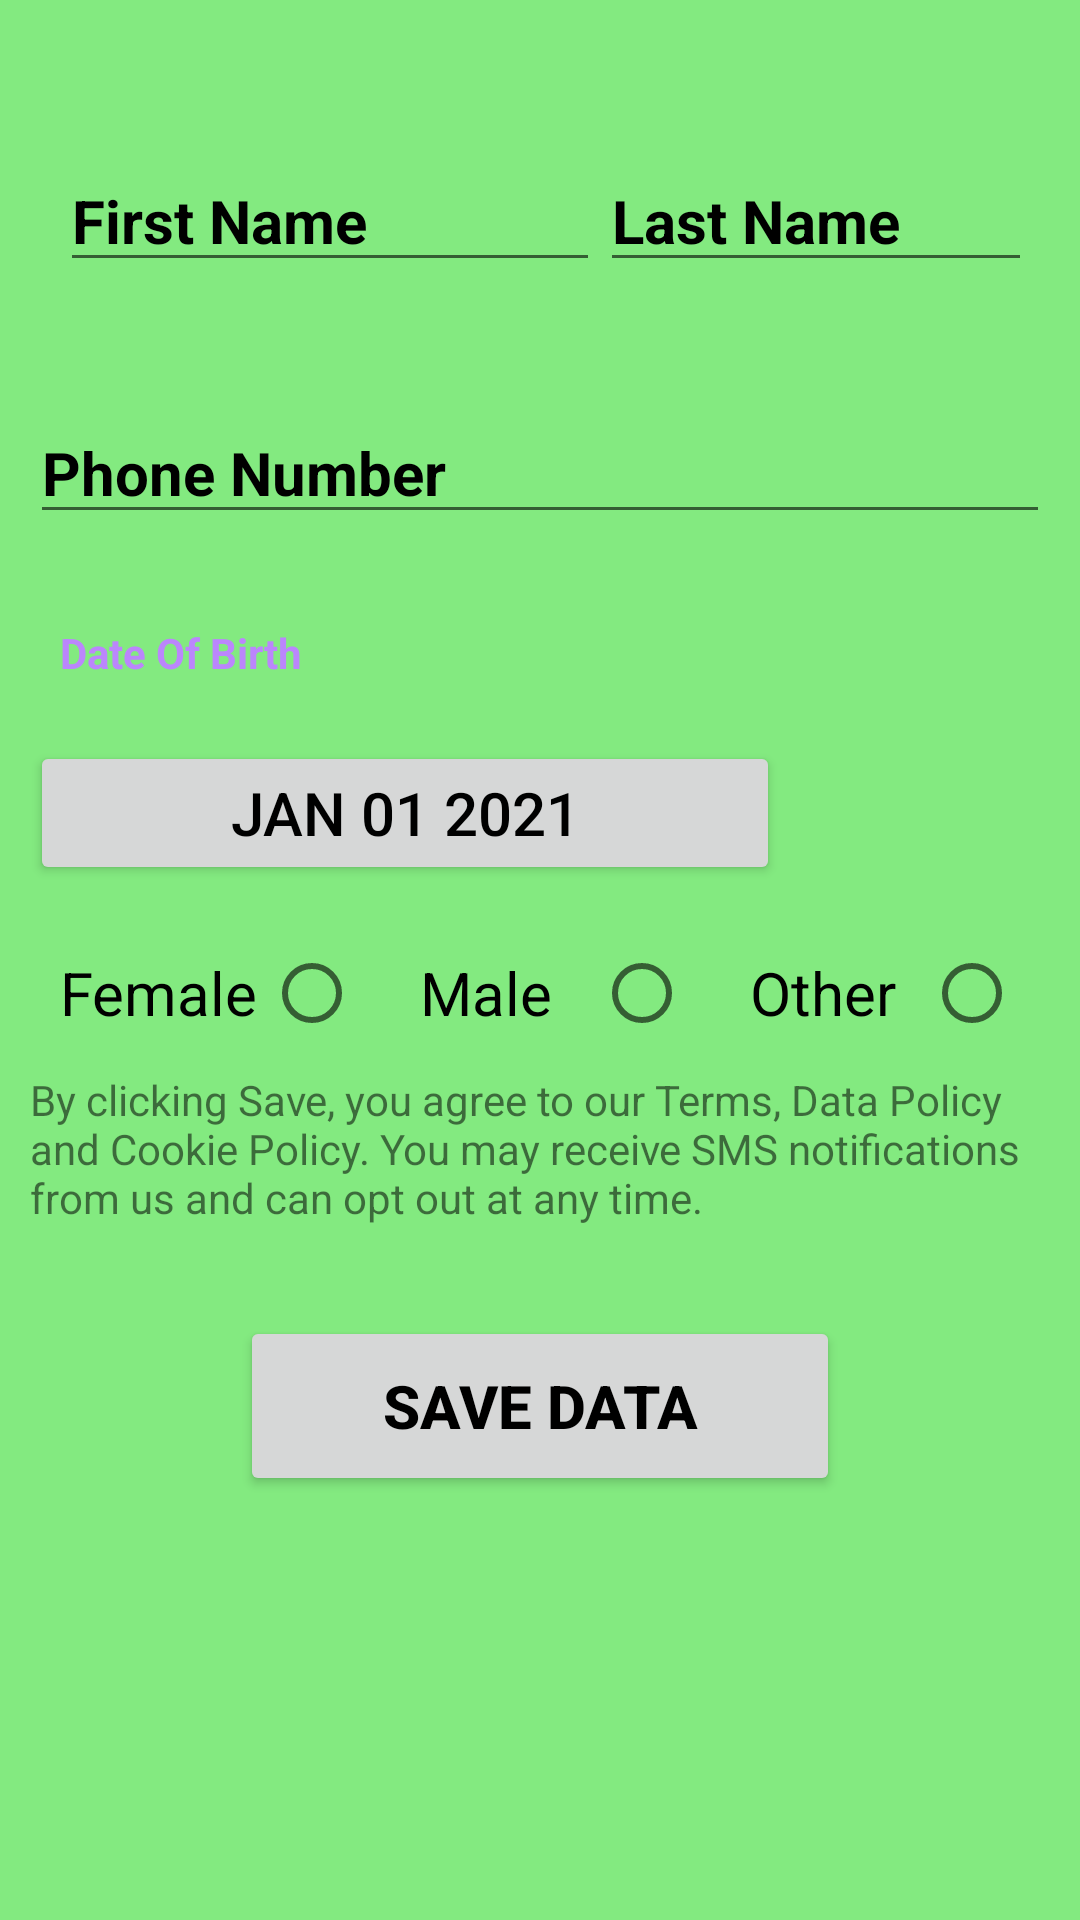

The Android layout XML behind this screen, and the referenced resources:
<!-- AndroidManifest.xml: application theme Theme.Lok_Lagbe -->
<!-- res/layout/activity_customersetupprofile.xml -->
<?xml version="1.0" encoding="utf-8"?>
<LinearLayout xmlns:android="http://schemas.android.com/apk/res/android"
    xmlns:app="http://schemas.android.com/apk/res-auto"
    xmlns:tools="http://schemas.android.com/tools"
    android:layout_width="match_parent"
    android:layout_height="match_parent"
    android:background="#8D25DF1F"
    android:orientation="vertical"
    android:padding="10dp"
    tools:context=".CustomerSetupProfile">

    <LinearLayout
        android:layout_marginTop="30dp"
        android:layout_marginBottom="30dp"
        android:layout_width="wrap_content"
        android:layout_height="wrap_content"
        android:orientation="horizontal"
        android:padding="10dp">


        <EditText
            android:layout_width="180dp"
            android:layout_height="wrap_content"
            android:hint="First Name"
            android:textSize="20sp"
            android:textStyle="bold"
            android:textColorHint="@color/black"
            android:textColor="@color/black"
            android:id="@+id/firstNameId">
        </EditText>
        <EditText
            android:layout_width="180dp"
            android:layout_height="wrap_content"
            android:hint="Last Name"
            android:textColorHint="@color/black"
            android:textSize="20sp"
            android:textStyle="bold"
            android:id="@+id/lastNameId">
        </EditText>
    </LinearLayout>
    <EditText
        android:layout_width="match_parent"
        android:layout_height="wrap_content"
        android:hint="Phone Number"
        android:inputType="number"
        android:textColorHint="@color/black"
        android:textSize="20sp"
        android:textStyle="bold"
        android:id="@+id/customerphoneId">
    </EditText>

    <TextView
        android:padding="10dp"
        android:layout_marginTop="20dp"
        android:layout_width="150dp"
        android:layout_height="wrap_content"
        android:text="Date Of Birth"
        android:textStyle="bold"
        android:textColor="@color/purple_200"
        android:id="@+id/birthid">
    </TextView>
    <Button
        android:layout_width="250dp"
        android:layout_height="wrap_content"
        android:textColor="@color/black"
        android:text="Jan 01 2021"
        android:textSize="20sp"
        android:layout_marginTop="10dp"
        android:id="@+id/datePicker10Id"
        android:onClick="openDatePicker">
    </Button>

    <LinearLayout
        android:layout_width="wrap_content"
        android:layout_height="wrap_content"
        android:orientation="horizontal"
        android:padding="10dp">

        <RadioGroup
            android:layout_marginTop="10dp"
            android:layout_width="wrap_content"
            android:layout_height="wrap_content"
            android:id="@+id/radioGroupId"
            android:orientation="horizontal"
            android:layoutDirection="rtl">

            <RadioButton

                android:id="@+id/OtherId"
                android:layout_width="90dp"
                android:layout_height="wrap_content"
                android:textSize="20sp"
                android:text="Other"
                android:textColor="@color/black">
            </RadioButton>
            <RadioButton
                android:layout_marginRight="20dp"
                android:id="@+id/maleId"
                android:layout_width="90dp"
                android:layout_height="wrap_content"
                android:textSize="20sp"
                android:textColor="@color/black"
                android:text="Male">
            </RadioButton>

            <RadioButton
                android:id="@+id/FemaleId"
                android:layout_width="100dp"
                android:layout_height="wrap_content"
                android:layout_marginLeft="50dp"
                android:layout_marginRight="20dp"
                android:textColor="@color/black"
                android:text="Female"
                android:textSize="20sp">
            </RadioButton>
        </RadioGroup>

    </LinearLayout>
    <TextView
        android:layout_width="wrap_content"
        android:layout_height="wrap_content"
        android:text="@string/Any">
    </TextView>
    <Button
        android:layout_marginTop="30dp"
        android:layout_width="200dp"
        android:layout_height="60dp"
        android:textStyle="bold"
        android:textColor="@color/black"
        android:text="Save Data"
        android:textSize="20sp"
        android:id="@+id/saveDataId"
        android:gravity="center"
        android:layout_gravity="center_horizontal">

    </Button>
</LinearLayout>
<!-- resources referenced by this layout -->
<resources>
  <string name="Any">By clicking Save, you agree to our Terms, Data Policy and Cookie Policy. You may receive SMS notifications from us and can opt out at any time.</string>
  <style name="Theme.Lok_Lagbe" parent="Theme.AppCompat.Light">
          
          <item name="colorPrimary">@color/purple_500</item>
          <item name="colorPrimaryVariant">@color/purple_700</item>
          <item name="colorOnPrimary">@color/white</item>
          
          <item name="colorSecondary">@color/teal_200</item>
          <item name="colorSecondaryVariant">@color/teal_700</item>
          <item name="colorOnSecondary">@color/black</item>
          
          <item name="android:statusBarColor" tools:targetApi="l">?attr/colorPrimaryVariant</item>
          
      </style>
  <!-- not gathered from this repository: default colours our renderer supplied (Android Studio template values) -->
  <color name="purple_200">#FFBB86FC</color>
  <color name="purple_500">#FF6200EE</color>
  <color name="purple_700">#FF3700B3</color>
  <color name="teal_200">#FF03DAC5</color>
  <color name="teal_700">#FF018786</color>
  <color name="black">#FF000000</color>
  <color name="white">#FFFFFFFF</color>
</resources>
